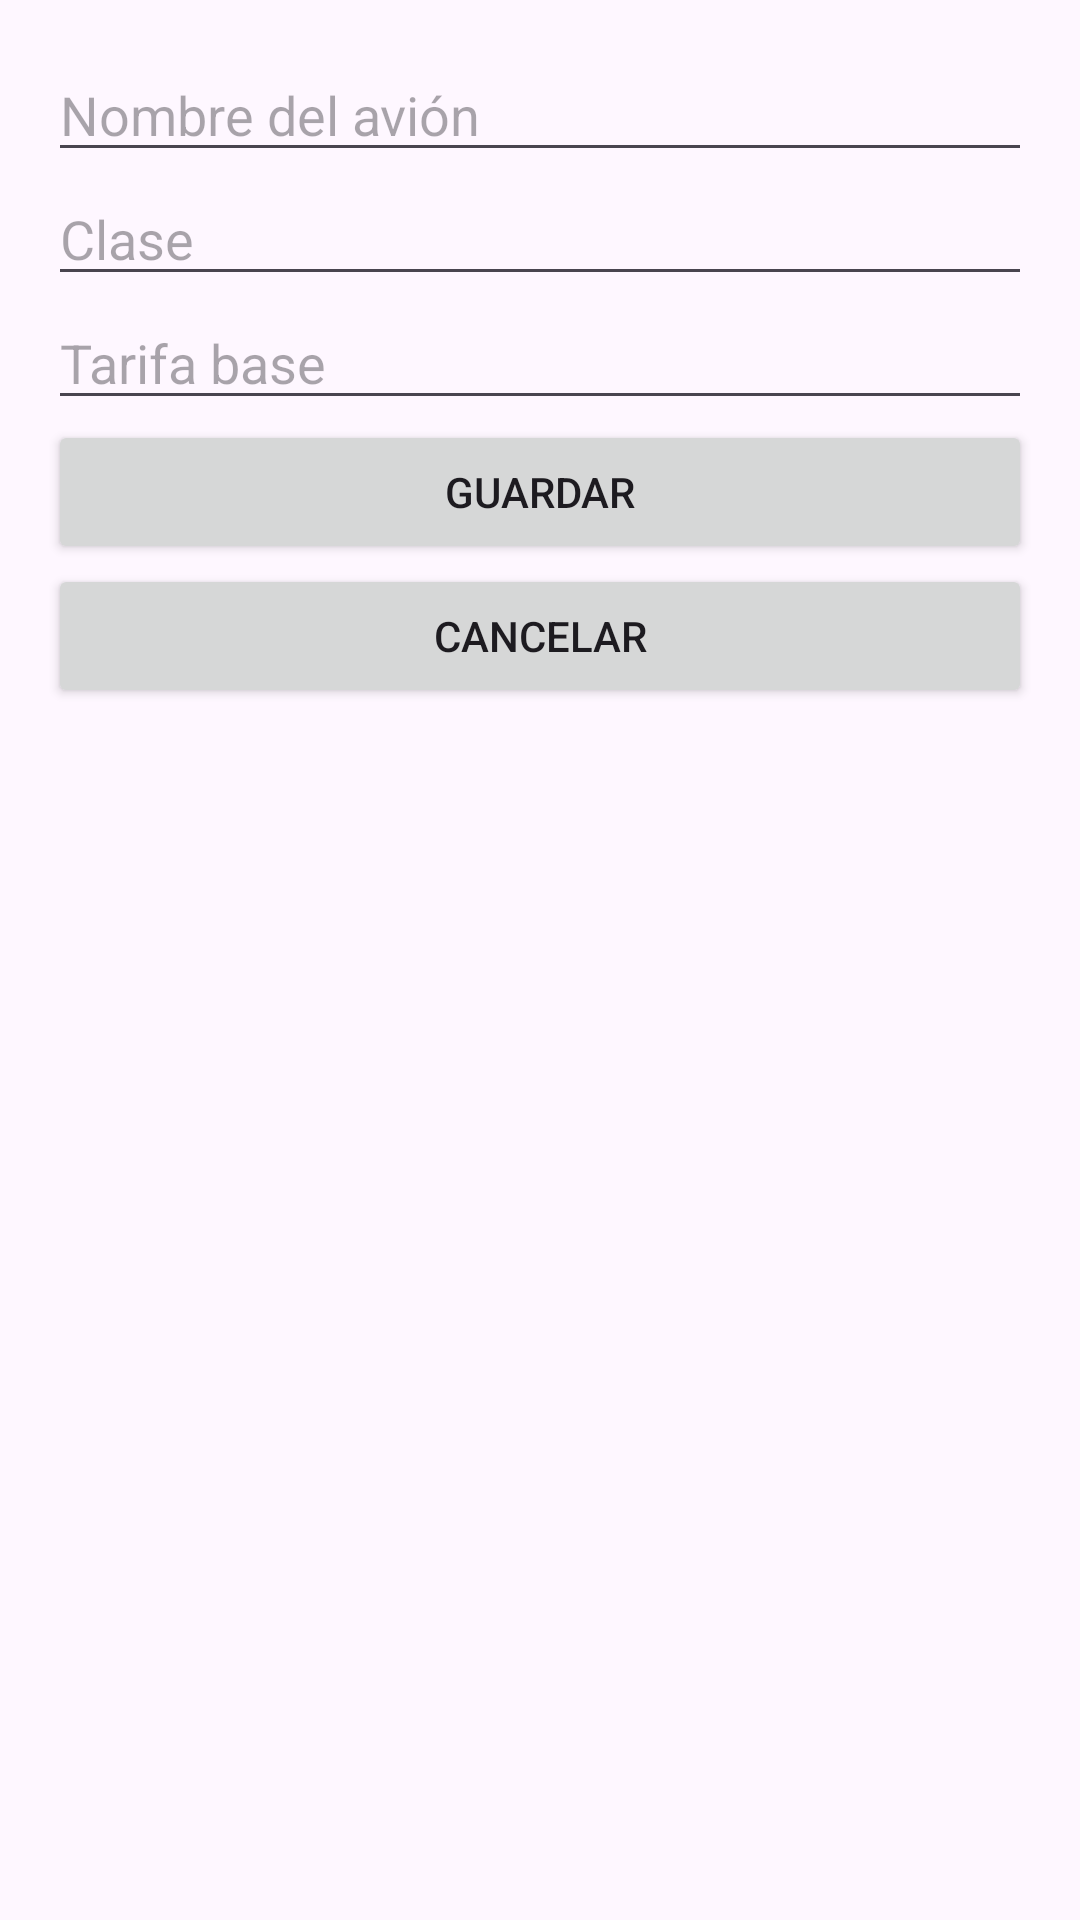

The Android layout XML behind this screen, and the referenced resources:
<!-- AndroidManifest.xml: application theme Theme.DAS_PrimeraEvaluacion -->
<!-- res/layout/dialog_agregar_avion.xml -->
<?xml version="1.0" encoding="utf-8"?>
<LinearLayout xmlns:android="http://schemas.android.com/apk/res/android"
    android:layout_width="match_parent"
    android:layout_height="wrap_content"
    android:orientation="vertical"
    android:padding="16dp">

    <EditText
        android:id="@+id/etNombre"
        android:layout_width="match_parent"
        android:layout_height="wrap_content"
        android:hint="Nombre del avión" />

    <EditText
        android:id="@+id/etClase"
        android:layout_width="match_parent"
        android:layout_height="wrap_content"
        android:hint="Clase" />

    <EditText
        android:id="@+id/etTarifa"
        android:layout_width="match_parent"
        android:layout_height="wrap_content"
        android:hint="Tarifa base" />

    <Button
        android:id="@+id/btnGuardar"
        android:layout_width="match_parent"
        android:layout_height="wrap_content"
        android:text="Guardar" />

    <Button
        android:id="@+id/btnAgregar"
        android:layout_width="match_parent"
        android:layout_height="wrap_content"
        android:text="Cancelar" />
</LinearLayout>
<!-- resources referenced by this layout -->
<resources>
  <style name="Theme.DAS_PrimeraEvaluacion" parent="Base.Theme.DAS_PrimeraEvaluacion" />
  <style name="Base.Theme.DAS_PrimeraEvaluacion" parent="Theme.Material3.DayNight.NoActionBar">
          
          
      </style>
</resources>
